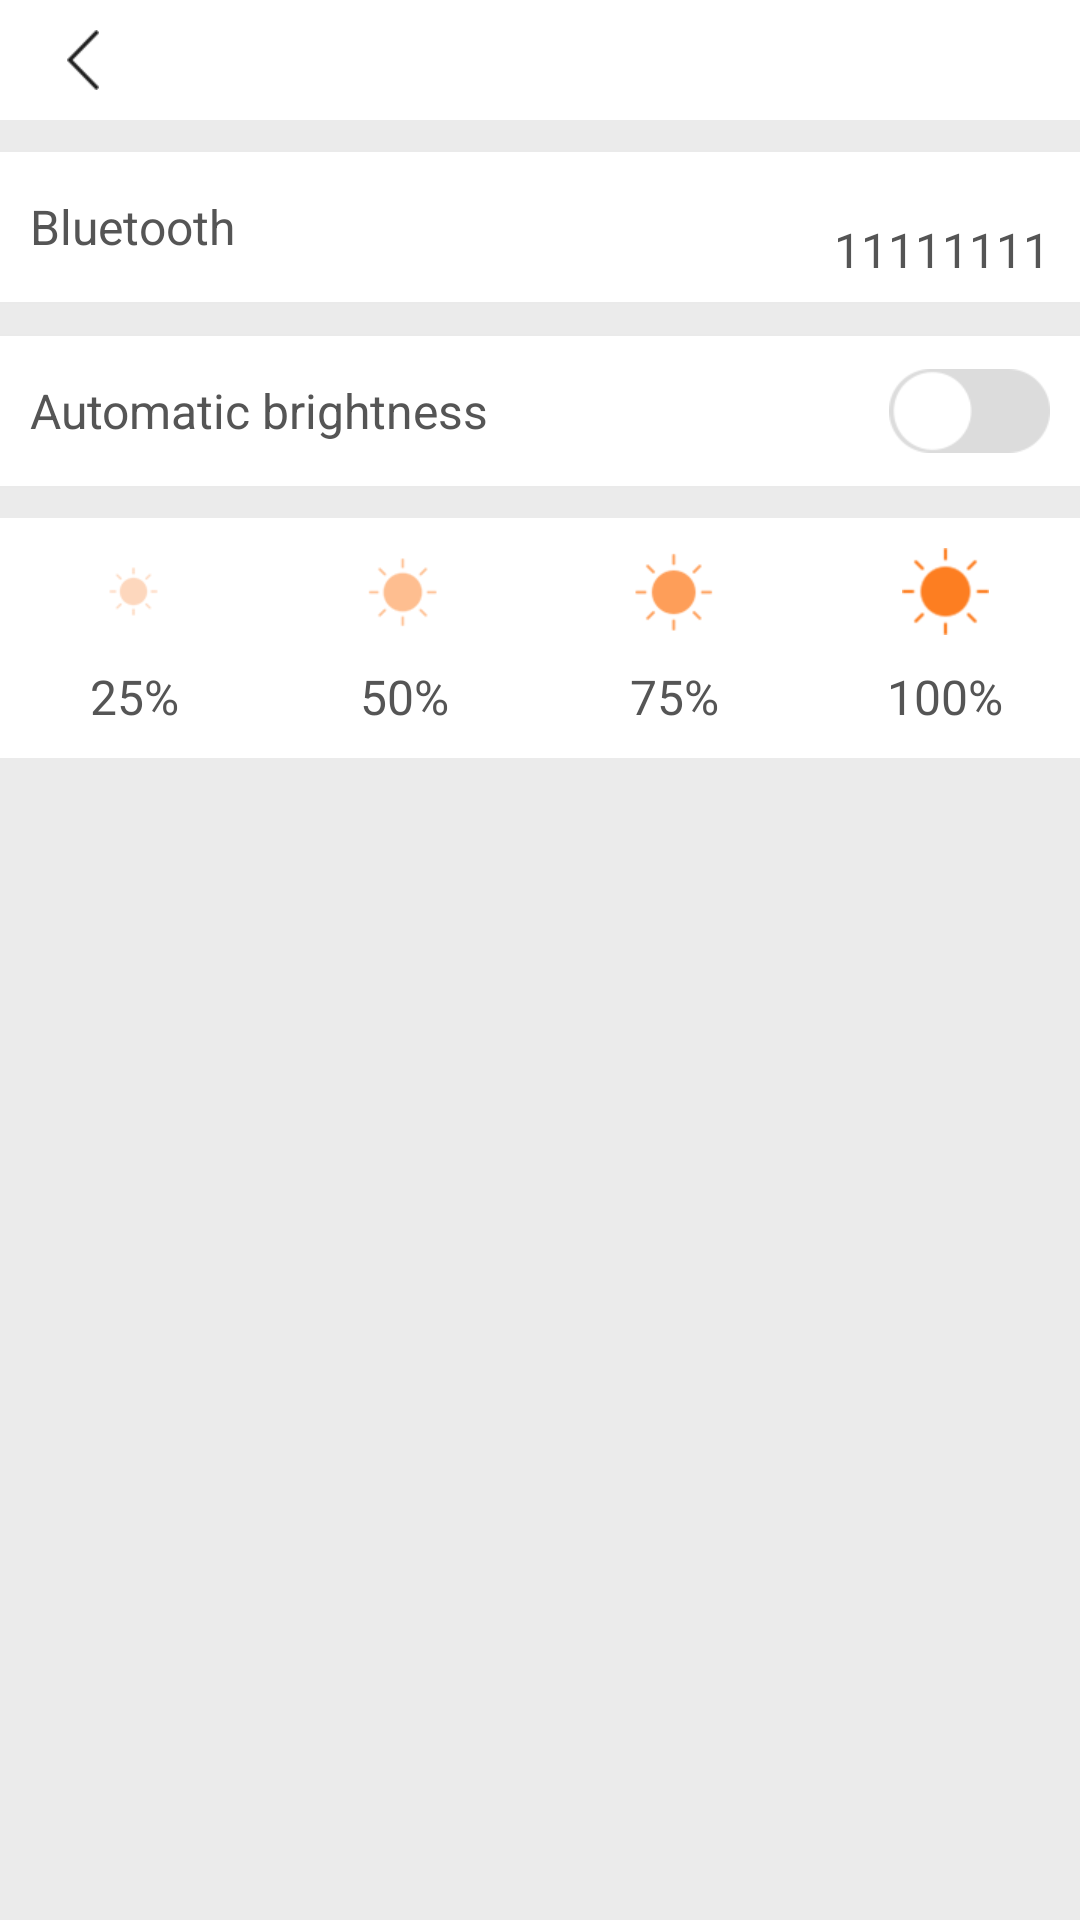

This screen was rendered from an Android layout file. Write that file and the resources it references.
<!-- AndroidManifest.xml: application theme AppTheme -->
<!-- res/layout/activity_brightness.xml -->
<?xml version="1.0" encoding="utf-8"?>
<LinearLayout xmlns:android="http://schemas.android.com/apk/res/android"
    android:layout_width="match_parent"
    android:layout_height="match_parent"
    android:background="@color/c1"
    android:orientation="vertical">

    <include layout="@layout/top_bar" />

    <LinearLayout
        android:layout_width="match_parent"
        android:layout_height="match_parent"
        android:orientation="vertical">

        <LinearLayout
            android:layout_width="match_parent"
            android:layout_height="wrap_content"
            android:layout_marginTop="10dp"
            android:orientation="vertical">

            <View
                android:layout_width="match_parent"
                android:layout_height="0.5dp"
                android:background="#eaeaea" />

            <RelativeLayout
                android:layout_width="match_parent"
                android:layout_height="50dp"
                android:background="@color/color_white"
                android:orientation="horizontal">

                <TextView
                    android:layout_width="wrap_content"
                    android:layout_height="match_parent"
                    android:gravity="center"
                    android:paddingLeft="10dp"
                    android:text="@string/bluetooth"
                    android:textColor="@color/c5"
                    android:textSize="16sp" />

                <TextView
                    android:id="@+id/bluetooth_Number"
                    android:layout_width="wrap_content"
                    android:layout_height="match_parent"
                    android:layout_alignParentRight="true"
                    android:layout_marginTop="15dp"
                    android:background="@null"
                    android:gravity="center"
                    android:paddingRight="10dp"
                    android:text="11111111"
                    android:textColor="@color/c5"
                    android:textSize="16sp" />
            </RelativeLayout>

            <View
                android:layout_width="match_parent"
                android:layout_height="0.5dp"
                android:background="#eaeaea" />
        </LinearLayout>

        <LinearLayout
            android:layout_width="match_parent"
            android:layout_height="wrap_content"
            android:layout_marginTop="10dp"
            android:orientation="vertical">

            <View
                android:layout_width="match_parent"
                android:layout_height="0.5dp"
                android:background="#eaeaea" />

            <RelativeLayout
                android:layout_width="match_parent"
                android:layout_height="50dp"
                android:background="@color/color_white"
                android:orientation="horizontal">

                <TextView
                    android:layout_width="wrap_content"
                    android:layout_height="match_parent"
                    android:gravity="center"
                    android:paddingLeft="10dp"
                    android:text="@string/automatic"
                    android:textColor="@color/c5"
                    android:textSize="16sp" />

                <ImageView
                    android:id="@+id/image_button"
                    android:layout_width="wrap_content"
                    android:layout_height="wrap_content"
                    android:layout_alignParentRight="true"
                    android:layout_centerVertical="true"
                    android:layout_marginRight="10dp"
                    android:src="@mipmap/off" />
            </RelativeLayout>

            <View
                android:layout_width="match_parent"
                android:layout_height="0.5dp"
                android:background="#eaeaea" />
        </LinearLayout>

        <LinearLayout
            android:id="@+id/brightness_LinearLayout"
            android:layout_width="match_parent"
            android:layout_height="80dp"
            android:layout_marginTop="10dp"
            android:background="@color/color_white">

            <LinearLayout
                android:id="@+id/brightness_LinearLayout_one"
                android:layout_width="0dp"
                android:layout_height="match_parent"
                android:layout_weight="1"
                android:background="@color/color_white"
                android:onClick="onClick"
                android:orientation="vertical">

                <ImageView
                    android:id="@+id/brightness_check_one"
                    android:layout_width="wrap_content"
                    android:layout_height="wrap_content"
                    android:layout_gravity="center|top"
                    android:layout_marginTop="10dp"
                    android:src="@mipmap/brightness_25_check" />

                <TextView
                    android:layout_width="match_parent"
                    android:layout_height="match_parent"
                    android:layout_gravity="center"
                    android:gravity="center"
                    android:text="25%"
                    android:textColor="@color/c5"
                    android:textSize="16sp" />
            </LinearLayout>

            <LinearLayout
                android:id="@+id/brightness_LinearLayout_two"
                android:layout_width="0dp"
                android:layout_height="match_parent"
                android:layout_marginLeft="0.5dp"
                android:layout_weight="1"
                android:background="@color/color_white"
                android:onClick="onClick"
                android:orientation="vertical">

                <ImageView
                    android:id="@+id/brightness_check_two"
                    android:layout_width="wrap_content"
                    android:layout_height="wrap_content"
                    android:layout_gravity="center|top"
                    android:layout_marginTop="10dp"
                    android:src="@mipmap/brightness_50_check" />

                <TextView
                    android:layout_width="match_parent"
                    android:layout_height="match_parent"
                    android:layout_gravity="center"
                    android:gravity="center"
                    android:text="50%"
                    android:textColor="@color/c5"
                    android:textSize="16sp" />
            </LinearLayout>

            <LinearLayout
                android:id="@+id/brightness_LinearLayout_there"
                android:layout_width="0dp"
                android:layout_height="match_parent"
                android:layout_marginLeft="0.5dp"
                android:layout_weight="1"
                android:background="@color/color_white"
                android:onClick="onClick"
                android:orientation="vertical">

                <ImageView
                    android:id="@+id/brightness_check_there"
                    android:layout_width="wrap_content"
                    android:layout_height="wrap_content"
                    android:layout_gravity="center|top"
                    android:layout_marginTop="10dp"
                    android:src="@mipmap/brightness_75_check" />

                <TextView
                    android:layout_width="match_parent"
                    android:layout_height="match_parent"
                    android:layout_gravity="center"
                    android:gravity="center"
                    android:text="75%"
                    android:textColor="@color/c5"
                    android:textSize="16sp" />
            </LinearLayout>

            <LinearLayout
                android:id="@+id/brightness_LinearLayout_for"
                android:layout_width="0dp"
                android:layout_height="match_parent"
                android:layout_marginLeft="0.5dp"
                android:layout_weight="1"
                android:background="@color/color_white"
                android:onClick="onClick"
                android:orientation="vertical">

                <ImageView
                    android:id="@+id/brightness_check_for"
                    android:layout_width="wrap_content"
                    android:layout_height="wrap_content"
                    android:layout_gravity="center|top"
                    android:layout_marginTop="10dp"
                    android:src="@mipmap/brightness_100_check" />

                <TextView
                    android:id="@+id/textView"
                    android:layout_width="match_parent"
                    android:layout_height="match_parent"
                    android:layout_gravity="center"
                    android:gravity="center"
                    android:text="100%"
                    android:textColor="@color/c5"
                    android:textSize="16sp" />
            </LinearLayout>


        </LinearLayout>


    </LinearLayout>


</LinearLayout>
<!-- res/layout/top_bar.xml (included above) -->
<?xml version="1.0" encoding="utf-8"?>
<RelativeLayout xmlns:android="http://schemas.android.com/apk/res/android"
    android:layout_width="match_parent"
    android:layout_height="@dimen/tab_height"
    android:background="@color/c0">

    <ImageView
        android:id="@+id/top_bar_img_back"
        style="@style/ImageView"
        android:layout_width="45dp"
        android:layout_centerVertical="true"
        android:layout_marginLeft="@dimen/left_right_margin_default"
        android:padding="@dimen/icon_padding"
        android:scaleType="center"
        android:src="@mipmap/icon_back" />

    <TextView
        android:id="@+id/top_bar_tv_title"
        style="@style/TextView.TitleC4F1"
        android:layout_centerInParent="true"
        android:ellipsize="end"
        android:maxLines="1" />

    <TextView
        android:id="@+id/top_bar_tv_right"
        style="@style/TextView.TitleC4F2"
        android:layout_alignParentRight="true"
        android:layout_centerVertical="true"
        android:layout_marginRight="@dimen/left_right_margin_default"
        android:padding="@dimen/icon_padding"
        android:text="@string/add_phrase"
        android:visibility="gone" />

</RelativeLayout>
<!-- resources referenced by this layout -->
<resources>
  <color name="c0">#ffffff</color>
  <color name="c1">#ebebeb</color>
  <color name="c5">#555555</color>
  <color name="color_white">#ffffff</color>
  <dimen name="icon_padding">3dp</dimen>
  <dimen name="left_right_margin_default">5dp</dimen>
  <dimen name="tab_height">40dp</dimen>
  <!-- mipmap brightness_100_check: png bitmap (mipmap-xhdpi, 1950 bytes) -->
  <!-- mipmap brightness_25_check: png bitmap (mipmap-xhdpi, 1529 bytes) -->
  <!-- mipmap brightness_50_check: png bitmap (mipmap-xhdpi, 1721 bytes) -->
  <!-- mipmap brightness_75_check: png bitmap (mipmap-xhdpi, 1861 bytes) -->
  <!-- mipmap icon_back: png bitmap (mipmap-xhdpi, 1490 bytes) -->
  <!-- mipmap off: png bitmap (mipmap-xhdpi, 2363 bytes) -->
  <string name="add_phrase">Add Phrase</string>
  <string name="automatic">Automatic brightness</string>
  <string name="bluetooth">Bluetooth</string>
  <style name="ImageView" parent="View" />
  <style name="TextView.TitleC4F1" parent="TextView">
          <item name="android:textColor">@color/c4</item>
          <item name="android:textSize">@dimen/f1</item>
      </style>
  <style name="TextView.TitleC4F2" parent="TextView">
          <item name="android:textColor">@color/c4</item>
          <item name="android:textSize">@dimen/f2</item>
      </style>
  <style name="AppTheme" parent="Theme.AppCompat.Light.NoActionBar">
          
          <item name="colorPrimary">@color/colorPrimary</item>
          <item name="colorPrimaryDark">@color/c0</item>
          <item name="colorAccent">@color/colorAccent</item>
          <item name="android:windowLightStatusBar">true</item>
          <item name="android:windowIsTranslucent">true</item>
          <item name="android:windowBackground">@color/transparent</item>
          
          <item name="colorControlNormal">@color/c12</item>
          
          <item name="colorControlActivated">@color/c12</item>
      </style>
  <style name="View">
          <item name="android:layout_width">wrap_content</item>
          <item name="android:layout_height">wrap_content</item>
      </style>
  <style name="TextView" parent="View" />
  <color name="c4">#1f1f1f</color>
  <dimen name="f1">19sp</dimen>
  <dimen name="f2">16sp</dimen>
  <color name="colorPrimary">#3F51B5</color>
  <color name="colorAccent">#FF4081</color>
  <color name="transparent">#00FF4081</color>
  <color name="c12">#a1a1a1</color>
</resources>
